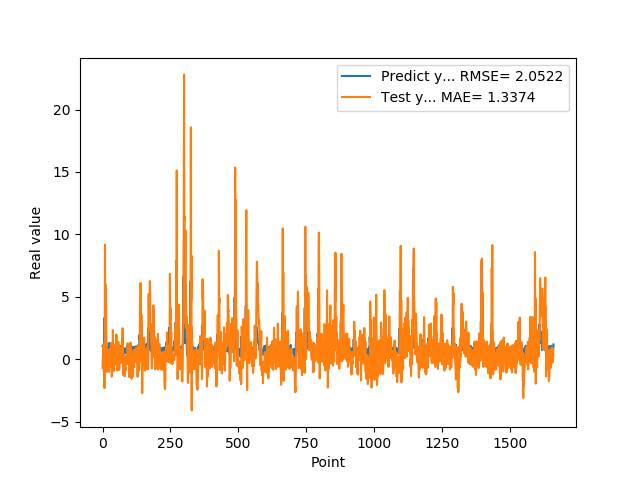

The data file committed next to this chart (first rows):
1.074290990829999792e+00, -7.099715528409723531e-01
9.521890282630000035e-01, 6.697191814596337167e-02
9.879170060160000766e-01, 4.599575979537943726e-01
1.011654973029999960e+00, 8.635249707654005791e-01
0.000000000000000000e+00, 1.242161616314035211e+00
7.643579840659999736e-01, -1.009183249202356025e+00
7.788103222849999119e-01, -6.647658611149241947e-01
3.306220054629999794e+00, -2.310922746484930901e+00
1.055441975589999970e+00, 4.253827871380347903e-01
7.543110251430000801e-01, 9.172945252286694995e+00
7.915459871289999283e-01, 2.587410963026008037e+00
1.409499049189999909e+00, 5.961523290781119755e+00
8.875439763070001042e-01, -9.181401327713945015e-01
6.401469707490000660e-01, 4.458632510164004970e+00
5.082880258560000808e-01, 1.210198590827902931e+00
8.640019893649999450e-01, 1.242562476624675005e+00
5.725920200349999822e-01, -1.018820968459987375e+00
8.469420075419999971e-01, 2.511679263194921408e-01
9.181020259860001032e-01, -7.752298353979656387e-01
7.976629734039999420e-01, 7.207491878200504853e-01
9.608020186419998776e-01, -5.406220604558256704e-02
9.555831551549999192e-01, 4.801959607391714790e-01
3.470349907879999862e-01, 7.099978500175436746e-01
9.546210169789999256e-01, 3.168107225357475465e-01
1.293938040730000072e+00, -1.013891429322520077e+00
5.251880288119999962e-01, 7.714510730349725121e-01
4.773890078070000542e-01, 8.121017706824052995e-01
1.275226235389999907e+00, 3.736967605145524729e-02
8.723750114439999814e-01, -2.333185152248294647e-01
8.355640172959999390e-01, 7.402019500468376423e-01
7.321749925609999377e-01, 2.360190228476938268e-01
7.640249729160000225e-01, 1.286613353831955298e+00
4.072830080990000323e-01, -6.005548783588353645e-01
4.752210080619999610e-01, -2.070256542570998448e-01
8.781340122220000488e-01, -1.394086650443137954e+00
7.414129972460000717e-01, -9.175409866765558142e-01
1.258002042770000051e+00, -1.880123382399120219e-02
1.069700956339999953e+00, -1.591925539778813181e-01
7.274609804150000691e-01, 2.332260113734573093e+00
7.892770171170000459e-01, 6.477707841668663979e-01
6.237750053410000550e-01, 6.933825032055357385e-01
6.914690136910000007e-01, -2.668081425365405046e-01
8.557710051540000640e-01, -9.306568556964982530e-01
7.093830108640000187e-01, -1.259958798113407046e-02
1.014547944070000041e+00, -9.566527953494639858e-02
1.115731000900000103e+00, 1.389215753195144620e-01
4.182830154900000208e-01, 1.161146286152595408e+00
1.002280950550000105e+00, 8.656240864398533352e-01
1.218860983849999968e+00, -3.994480742430072673e-01
1.143296003339999922e+00, 1.014362291241391656e+00
6.528189778330000248e-01, 8.875339763209202371e-01
6.746559739110000731e-01, 1.982877848173855817e+00
6.009536385540000802e-01, -1.189495475927425210e-02
6.694570183749999348e-01, -4.049308011902432725e-01
6.538079977039999990e-01, -8.974150395306067507e-01
7.814120054240000224e-01, -4.532319623040108048e-01
1.206303954120000022e+00, -3.546024803190752084e-01
8.469259738919999725e-01, 3.218604720749855819e-01
8.286409974099999687e-01, 1.396195928305937306e+00
6.482390165329999787e-01, 4.180359234782624056e-01
5.623700022700000023e-01, 7.091036938108323806e-01
... 1,599 more rows
